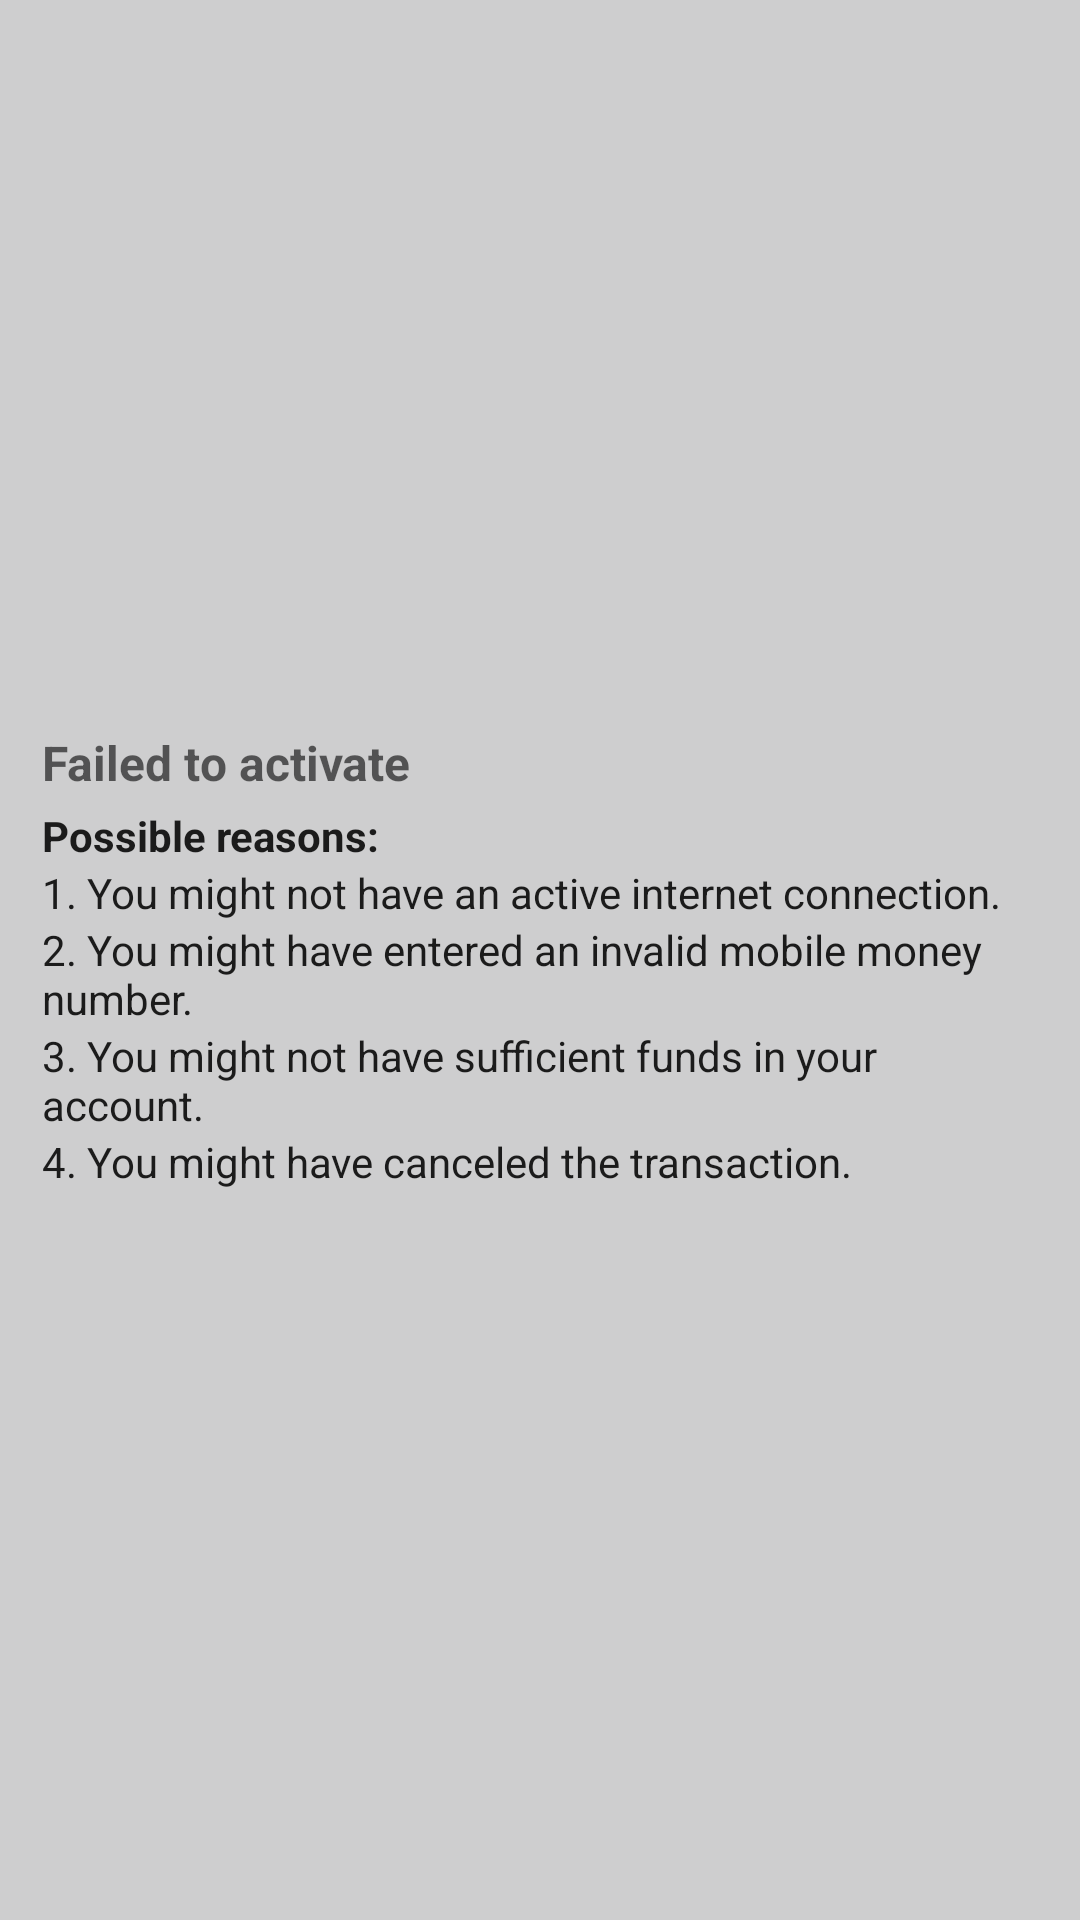

Produce the Android XML layout that renders to this screen, including the resource entries it uses.
<!-- AndroidManifest.xml: application theme Theme.GCEOLMCQ -->
<!-- res/layout/package_activation_failed_dialog.xml -->
<?xml version="1.0" encoding="utf-8"?>
<FrameLayout xmlns:android="http://schemas.android.com/apk/res/android"
    xmlns:app="http://schemas.android.com/apk/res-auto"
    android:layout_width="match_parent"
    android:layout_height="wrap_content"
    android:paddingLeft="@dimen/margin_14"
    android:paddingRight="@dimen/margin_14"
    android:paddingTop="@dimen/margin_8">

    <LinearLayout
        android:layout_width="match_parent"
        android:layout_height="match_parent"
        android:orientation="vertical"
        android:gravity="center">







        <TextView
            android:id="@+id/tvPackageActivationFailed"
            android:layout_width="match_parent"
            android:layout_height="wrap_content"
            android:gravity="center_vertical"
            android:text="@string/failed_to_activate_package"
            android:textSize="@dimen/text_size_16"
            android:textStyle="bold"
            style="@style/TextAppearance.AppCompat.Widget.ActionBar.Subtitle"/>

        <LinearLayout
            android:orientation="vertical"
            android:layout_width="match_parent"
            android:layout_height="wrap_content"
            android:layout_marginTop="@dimen/margin_4"
            android:layout_marginBottom="@dimen/margin_8">
            <TextView
                android:layout_width="match_parent"
                android:layout_height="wrap_content"
                android:text="Possible reasons:"
                android:textStyle="bold"
                android:gravity="center_vertical"/>
            <LinearLayout
                android:orientation="vertical"
                android:layout_width="match_parent"
                android:layout_height="wrap_content">

                <TextView
                    android:layout_width="match_parent"
                    android:layout_height="wrap_content"
                    android:text="1. You might not have an active internet connection."
                    android:gravity="center_vertical"/>
                <TextView
                    android:layout_width="match_parent"
                    android:layout_height="wrap_content"
                    android:text="2. You might have entered an invalid mobile money number."
                    android:gravity="center_vertical"/>
                <TextView
                    android:layout_width="match_parent"
                    android:layout_height="wrap_content"
                    android:text="3. You might not have sufficient funds in your account."
                    android:gravity="center_vertical"/>
                <TextView
                    android:layout_width="match_parent"
                    android:layout_height="wrap_content"
                    android:text="4. You might have canceled the transaction."
                    android:gravity="center_vertical"/>

            </LinearLayout>

        </LinearLayout>

    </LinearLayout>

</FrameLayout>
<!-- resources referenced by this layout -->
<resources>
  <dimen name="margin_14">14dp</dimen>
  <dimen name="margin_4">4dp</dimen>
  <dimen name="margin_8">8dp</dimen>
  <dimen name="text_size_16">16sp</dimen>
  <dimen name="transaction_status_icon_height">56dp</dimen>
  <dimen name="transaction_status_icon_width">56dp</dimen>
  <string name="failed_to_activate_package">Failed to activate</string>
  <string name="payment_status_image">payment status image</string>
  <style name="Theme.GCEOLMCQ" parent="Theme.MaterialComponents.DayNight.DarkActionBar">
          
  
          <item name="colorPrimary">@color/color_primary</item>
          <item name="colorPrimaryVariant">@color/color_primary_variant</item>
          <item name="colorOnPrimary">@color/color_on_primary</item>
  
          
          <item name="colorSecondary">@color/color_secondary</item>
          <item name="colorSecondaryVariant">@color/color_secondary_dark</item>
          <item name="colorOnSecondary">@color/color_on_secondary</item>
  
          
          <item name="android:statusBarColor">@color/color_primary_variant</item>
          
          <item name="android:windowBackground">@color/background</item>
  
          <item name="backgroundColor">@color/background</item>
          <item name="cardBackgroundColor">@color/card_background</item>
          <item name="android:textColor">@color/primary_text_default_material_light</item>
  
  
      </style>
  <color name="color_primary">#272739</color>
  <color name="color_primary_variant">#1C1C29</color>
  <color name="color_on_primary">@color/white</color>
  <color name="color_secondary">#F4D884</color>
  <color name="color_secondary_dark">#BDA766</color>
  <color name="color_on_secondary">#141414</color>
  <color name="background">#CECECF</color>
  <color name="card_background">#F7FFFFFF</color>
  <color name="white">#FFFFFFFF</color>
</resources>
